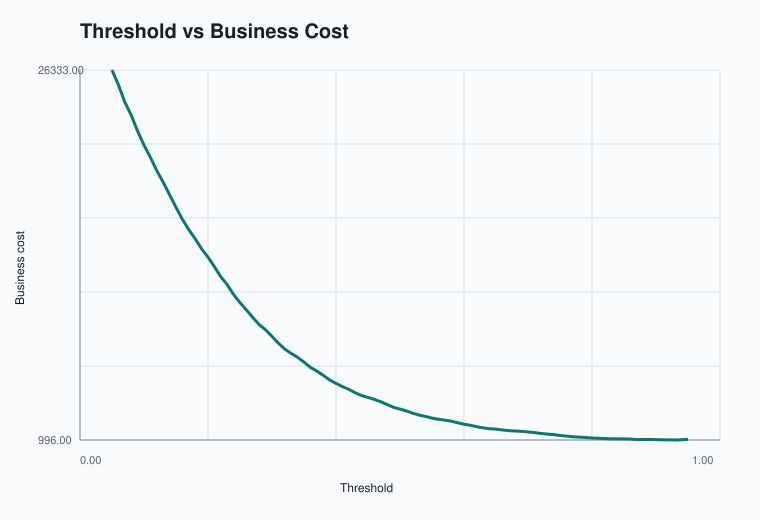

The table this chart was drawn from, first rows:
threshold, business_cost
0.05, 26333
0.06, 25318
0.07, 24136
0.08, 23246
0.09, 22149
0.1, 21182
0.11, 20353
0.12, 19435
0.13, 18647
0.14, 17787
0.15, 16922
0.16, 16111
0.17, 15398
0.18, 14774
0.19, 14087
0.2, 13514
0.21, 12867
0.22, 12170
0.23, 11631
0.24, 10957
0.25, 10400
0.26, 9904
0.27, 9381
0.28, 8897
0.29, 8538
0.3, 8087
0.31, 7624
0.32, 7220
0.33, 6924
0.34, 6657
0.35, 6325
0.36, 5970
0.37, 5718
0.38, 5424
0.39, 5105
0.4, 4874
0.41, 4653
0.42, 4468
0.43, 4231
0.44, 4041
0.45, 3911
0.46, 3773
0.47, 3612
0.48, 3425
0.49, 3229
0.5, 3113
0.51, 2984
0.52, 2831
0.53, 2701
0.54, 2607
0.55, 2498
0.56, 2416
0.57, 2355
0.58, 2289
0.59, 2177
0.6, 2077
0.61, 2006
0.62, 1905
0.63, 1829
0.64, 1764
... 31 more rows
